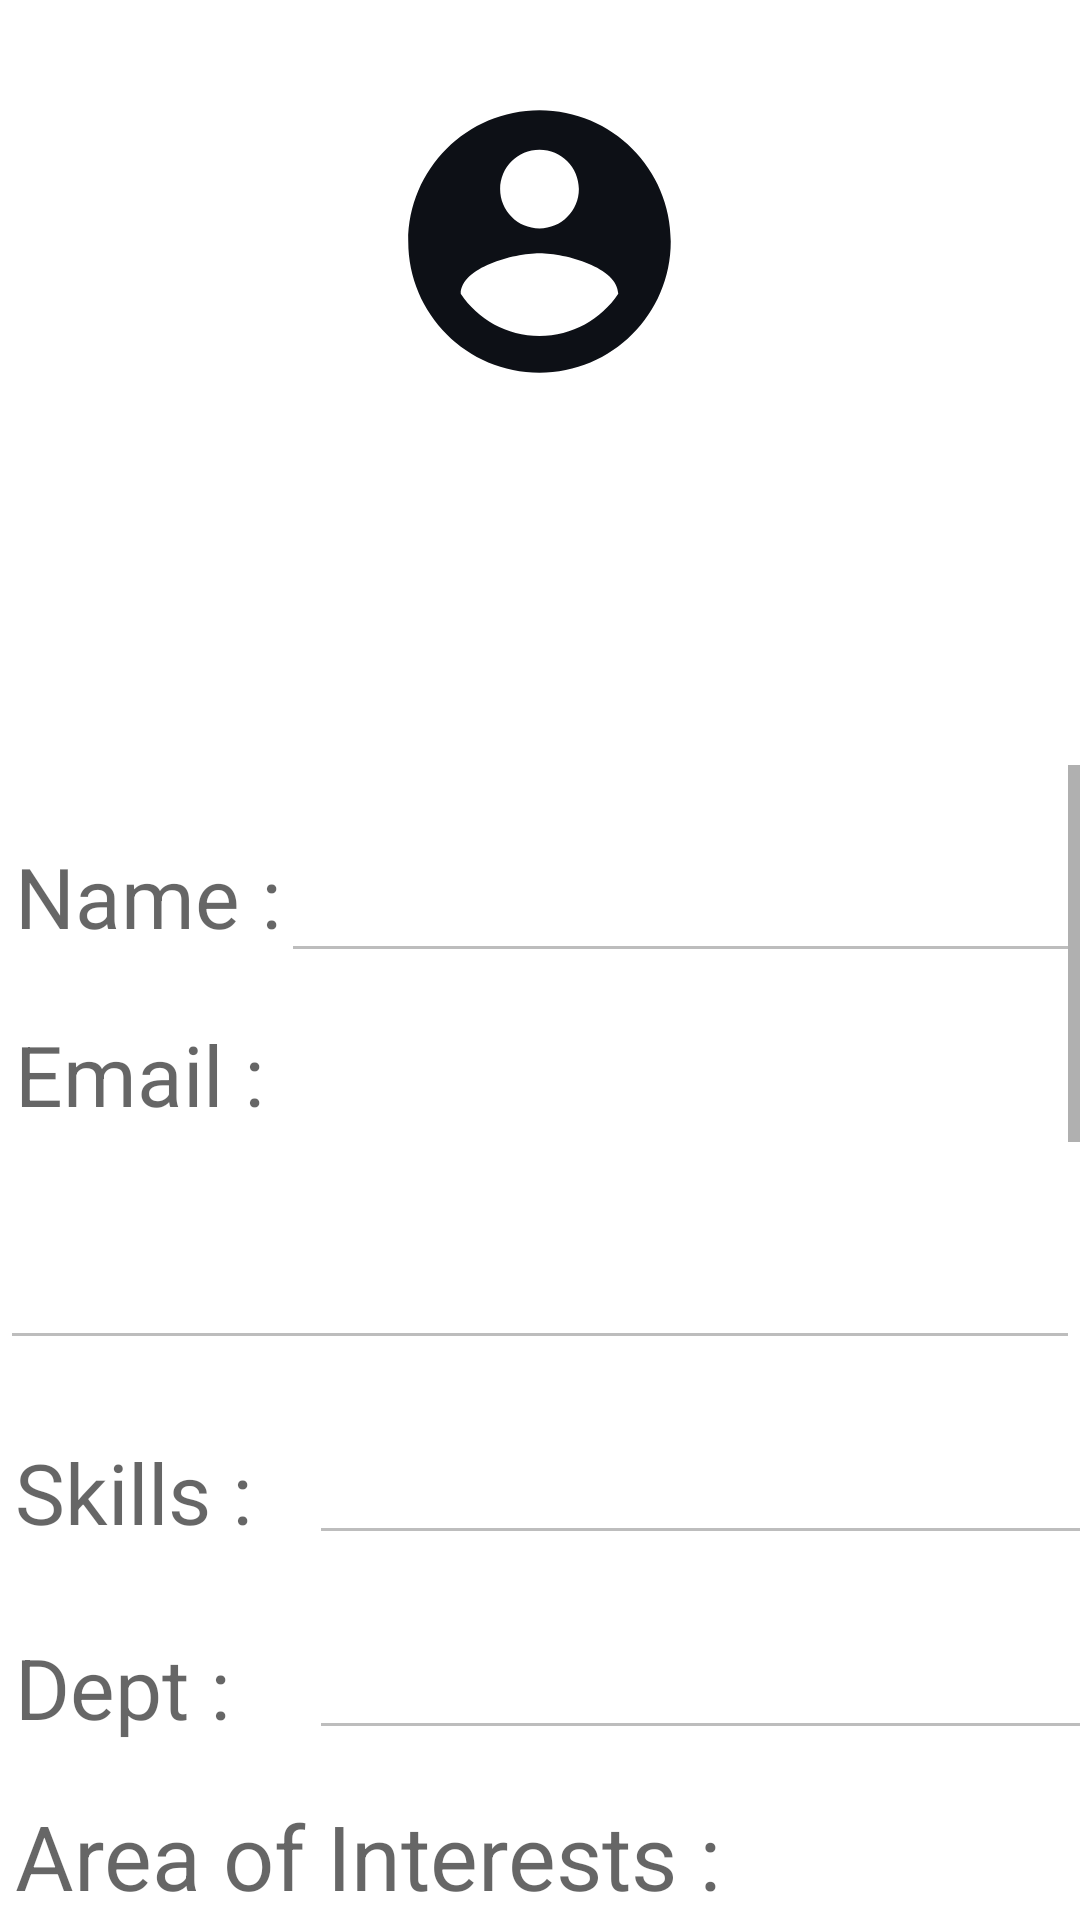

Produce the Android XML layout that renders to this screen, including the resource entries it uses.
<!-- AndroidManifest.xml: application theme Theme.Testing -->
<!-- res/layout/fragment_account.xml -->
<?xml version="1.0" encoding="utf-8"?>
<LinearLayout xmlns:android="http://schemas.android.com/apk/res/android"
    xmlns:tools="http://schemas.android.com/tools"
    android:layout_width="match_parent"
    android:layout_height="match_parent"
    android:orientation="vertical"
    tools:context=".AccountFragment">


    <LinearLayout
        android:layout_width="match_parent"
        android:layout_height="255dp"
        android:orientation="vertical"
        android:background="@drawable/backprofile">

        <ImageView
            android:id="@id/image"
            android:layout_width="105dp"
            android:layout_height="105dp"
            android:layout_gravity="center_horizontal"
            android:layout_marginLeft="0dp"
            android:layout_marginTop="28dp"
            android:src="@drawable/ic_baseline_account_circle1_24" />
        <TextView
            android:id="@+id/id"
            android:layout_width="211dp"
            android:layout_height="61dp"
            android:layout_marginStart="125dp"
            android:layout_marginTop="20dp"
            android:textColor="@color/white"
            android:layout_marginRight="10dp"
            android:textSize="28sp" />


    </LinearLayout>

    <ScrollView
        android:layout_width="match_parent"
        android:layout_height="match_parent">
        <LinearLayout
            android:layout_width="match_parent"
            android:layout_height="wrap_content"


            android:orientation="vertical">

            <LinearLayout
                android:layout_width="match_parent"
                android:layout_height="wrap_content"
                android:orientation="horizontal">

                <TextView
                    android:id="@+id/nameText"
                    android:layout_width="wrap_content"
                    android:layout_height="48dp"
                    android:layout_marginTop="15dp"
                    android:hint="Name :"
                    android:paddingLeft="5sp"
                    android:textColor="@color/blue"
                    android:textSize="28sp" />

                <com.google.android.material.textfield.TextInputEditText
                    android:id="@+id/name_p"
                    android:layout_width="match_parent"
                    android:layout_height="wrap_content"
                    android:layout_marginTop="15dp"
                    android:textSize="28sp"
                    android:inputType="textCapSentences"
                    android:enabled="false" />

            </LinearLayout>





            <TextView
                android:id="@+id/emailText"
                android:layout_width="wrap_content"
                android:layout_height="48dp"
                android:layout_marginTop="15dp"
                android:paddingLeft="5sp"
                android:textColor="@color/blue"
                android:hint="Email :"
                android:textSize="28sp" />

            <com.google.android.material.textfield.TextInputEditText
                android:id="@+id/email_p"
                android:layout_width="match_parent"
                android:layout_height="65dp"
                android:layout_marginTop="1dp"
                android:textSize="28sp"
                android:enabled="false" />


            <LinearLayout
                android:layout_width="match_parent"
                android:layout_height="wrap_content"
                android:orientation="horizontal">

                <TextView
                    android:id="@+id/skillText"
                    android:layout_width="88dp"
                    android:layout_height="48dp"
                    android:paddingLeft="5sp"
                    android:layout_marginTop="15dp"
                    android:textColor="@color/blue"
                    android:hint="Skills :"
                    android:textSize="28sp" />

                <com.google.android.material.textfield.TextInputEditText
                    android:id="@+id/skill_p"
                    android:layout_width="340dp"
                    android:layout_height="55dp"
                    android:layout_marginLeft="15dp"
                    android:layout_marginTop="10dp"
                    android:enabled="false"
                    android:textSize="28dp" />
            </LinearLayout>
            <LinearLayout
                android:layout_width="match_parent"
                android:layout_height="wrap_content"
                android:orientation="horizontal">

                <TextView
                    android:id="@+id/deptText"
                    android:layout_width="88dp"
                    android:layout_height="48dp"
                    android:paddingLeft="5sp"
                    android:textColor="@color/blue"
                    android:layout_marginTop="15dp"
                    android:hint="Dept :"
                    android:textSize="28sp" />

                <com.google.android.material.textfield.TextInputEditText
                    android:id="@+id/dept_p"
                    android:layout_width="340dp"
                    android:layout_height="55dp"
                    android:layout_marginLeft="15dp"
                    android:layout_marginTop="10dp"
                    android:enabled="false"
                    android:textSize="28dp" />
            </LinearLayout>


            <TextView
                android:id="@+id/interestedareasText"
                android:layout_width="wrap_content"
                android:layout_height="48dp"
                android:layout_marginTop="15dp"
                android:paddingLeft="5sp"
                android:textColor="@color/blue"
                android:hint="Area of Interests :"
                android:textSize="30sp" />

            <com.google.android.material.textfield.TextInputEditText
                android:id="@+id/interestedareas_p"
                android:layout_width="match_parent"
                android:layout_height="90dp"
                android:layout_marginLeft="10dp"
                android:layout_marginTop="1dp"
                android:textSize="28dp"
                android:enabled="false"/>

            <LinearLayout
                android:layout_width="match_parent"
                android:layout_height="wrap_content"
                android:orientation="horizontal">

                <TextView
                    android:id="@+id/qualificationText"
                    android:layout_width="wrap_content"
                    android:layout_height="48dp"
                    android:layout_marginTop="15dp"
                    android:paddingLeft="5sp"
                    android:textColor="@color/blue"
                    android:hint="Qualifications :"
                    android:textSize="28sp" />

                <com.google.android.material.textfield.TextInputEditText
                    android:id="@+id/qualification_p"
                    android:layout_width="210dp"
                    android:layout_height="50dp"
                    android:layout_marginLeft="23dp"
                    android:layout_marginTop="18dp"
                    android:enabled="false"

                    android:textSize="28dp" />
            </LinearLayout>


                <TextView
                    android:id="@+id/designationText"
                    android:layout_width="wrap_content"
                    android:layout_height="48dp"
                    android:layout_marginTop="15dp"
                    android:paddingLeft="5sp"
                    android:textColor="@color/blue"
                    android:hint="Designation :"
                    android:textSize="28sp" />

                <com.google.android.material.textfield.TextInputEditText
                    android:id="@+id/designation_p"
                    android:layout_width="match_parent"
                    android:layout_height="70dp"
                    android:layout_marginLeft="23dp"
                    android:layout_marginTop="1dp"
                    android:enabled="false"

                    android:textSize="28dp" />



            <TextView
                android:id="@+id/fieldText"
                android:layout_width="wrap_content"
                android:layout_height="48dp"
                android:layout_marginTop="15dp"
                android:paddingLeft="5sp"
                android:textColor="@color/blue"
                android:hint="Fields/Interested areas:-"
                android:textSize="28sp" />

            <com.google.android.material.textfield.TextInputEditText
                android:id="@+id/field_p"
                android:layout_width="match_parent"
                android:layout_height="90dp"
                android:layout_marginLeft="1dp"
                android:enabled="false"
                android:layout_marginTop="13dp"
                android:textSize="28dp" />



                <TextView
                    android:id="@+id/descText"
                    android:layout_width="wrap_content"
                    android:layout_height="48dp"
                    android:layout_marginTop="15dp"
                    android:paddingLeft="5sp"
                    android:textColor="@color/blue"
                    android:hint="Description:-"
                    android:textSize="28sp" />

            <com.google.android.material.textfield.TextInputEditText
                android:id="@+id/desc_p"
                android:layout_width="363dp"
                android:layout_height="90dp"
                android:layout_marginLeft="20dp"
                android:layout_marginTop="15dp"
                android:enabled="false"
                android:textSize="28dp" />

            <Button
                android:id="@+id/update_p"
                android:layout_width="wrap_content"
                android:layout_height="wrap_content"
                android:layout_marginLeft="120dp"
                android:paddingTop="5dp"
                android:background="@drawable/button"
                android:text="Update" />

            <TextView
                android:id="@+id/userposts"
                android:layout_width="wrap_content"
                android:layout_height="48dp"
                android:layout_marginTop="15dp"
                android:paddingLeft="5sp"
                android:hint="Posts :"
                android:textSize="28sp" />

            <LinearLayout
                android:layout_width="match_parent"
                android:layout_height="wrap_content"
                android:orientation="horizontal">

                <Button
                    android:id="@+id/startuppost"
                    android:layout_width="wrap_content"
                    android:layout_height="wrap_content"
                    android:layout_marginLeft="20dp"
                    android:layout_marginBottom="1dp"
                    android:background="@drawable/button2"
                    android:gravity="center"
                    android:text="Startup" />

                <Button
                    android:id="@+id/projectpost"
                    android:layout_width="wrap_content"
                    android:layout_height="wrap_content"
                    android:layout_marginLeft="20dp"
                    android:layout_marginBottom="1dp"
                    android:background="@drawable/button2"
                    android:gravity="center"
                    android:text="Projects" />

                <Button
                    android:id="@+id/eventpost"
                    android:layout_width="wrap_content"
                    android:layout_height="wrap_content"
                    android:layout_marginLeft="20dp"
                    android:layout_marginBottom="1dp"
                    android:background="@drawable/button2"
                    android:gravity="center"
                    android:text="Events" />
            </LinearLayout>

        </LinearLayout>
    </ScrollView>


</LinearLayout>
<!-- resources referenced by this layout -->
<resources>
  <color name="blue">#4fc3f7</color>
  <color name="white">#FFFFFFFF</color>
  <!-- drawable button (drawable) -->
  <?xml version="1.0" encoding="utf-8"?>
  
  <shape xmlns:android="http://schemas.android.com/apk/res/android">
  
      <stroke
          android:color="@color/violet"
          android:width="3dp"
  
          />
  <solid
      android:color="@color/violet"
  
      />
      <corners
          android:radius="30dp"/>
  
  </shape>
  <!-- drawable button2 (drawable) -->
  <?xml version="1.0" encoding="utf-8"?>
  
  <shape xmlns:android="http://schemas.android.com/apk/res/android">
  
      <stroke
          android:color="#80CBC4"
  
          android:width="3dp"
  
          />
      <solid
          android:color="#80CBC4"
  
          />
      <corners
          android:radius="30dp"/>
  
  </shape>
  <!-- drawable ic_baseline_account_circle1_24 (drawable) -->
  <vector android:height="24dp" android:tint="#0D1016"
      android:viewportHeight="24" android:viewportWidth="24"
      android:width="24dp" xmlns:android="http://schemas.android.com/apk/res/android">
      <path android:fillColor="@android:color/white" android:pathData="M12,2C6.48,2 2,6.48 2,12s4.48,10 10,10 10,-4.48 10,-10S17.52,2 12,2zM12,5c1.66,0 3,1.34 3,3s-1.34,3 -3,3 -3,-1.34 -3,-3 1.34,-3 3,-3zM12,19.2c-2.5,0 -4.71,-1.28 -6,-3.22 0.03,-1.99 4,-3.08 6,-3.08 1.99,0 5.97,1.09 6,3.08 -1.29,1.94 -3.5,3.22 -6,3.22z"/>
  </vector>
  <style name="Theme.Testing" parent="Theme.MaterialComponents.DayNight.DarkActionBar">
          
          <item name="colorPrimary">@color/purple_500</item>
          <item name="colorPrimaryVariant">@color/purple_700</item>
          <item name="colorOnPrimary">@color/white</item>
          
          <item name="colorSecondary">@color/teal_200</item>
          <item name="colorSecondaryVariant">@color/teal_700</item>
          <item name="colorOnSecondary">@color/black</item>
          
          <item name="android:statusBarColor" tools:targetApi="l">?attr/colorPrimaryVariant</item>
          
      </style>
  <color name="violet">#7B3B96</color>
  <color name="purple_500">#FF6200EE</color>
  <color name="purple_700">#FF3700B3</color>
  <color name="teal_200">#FF03DAC5</color>
  <color name="teal_700">#FF018786</color>
  <color name="black">#FF000000</color>
</resources>
